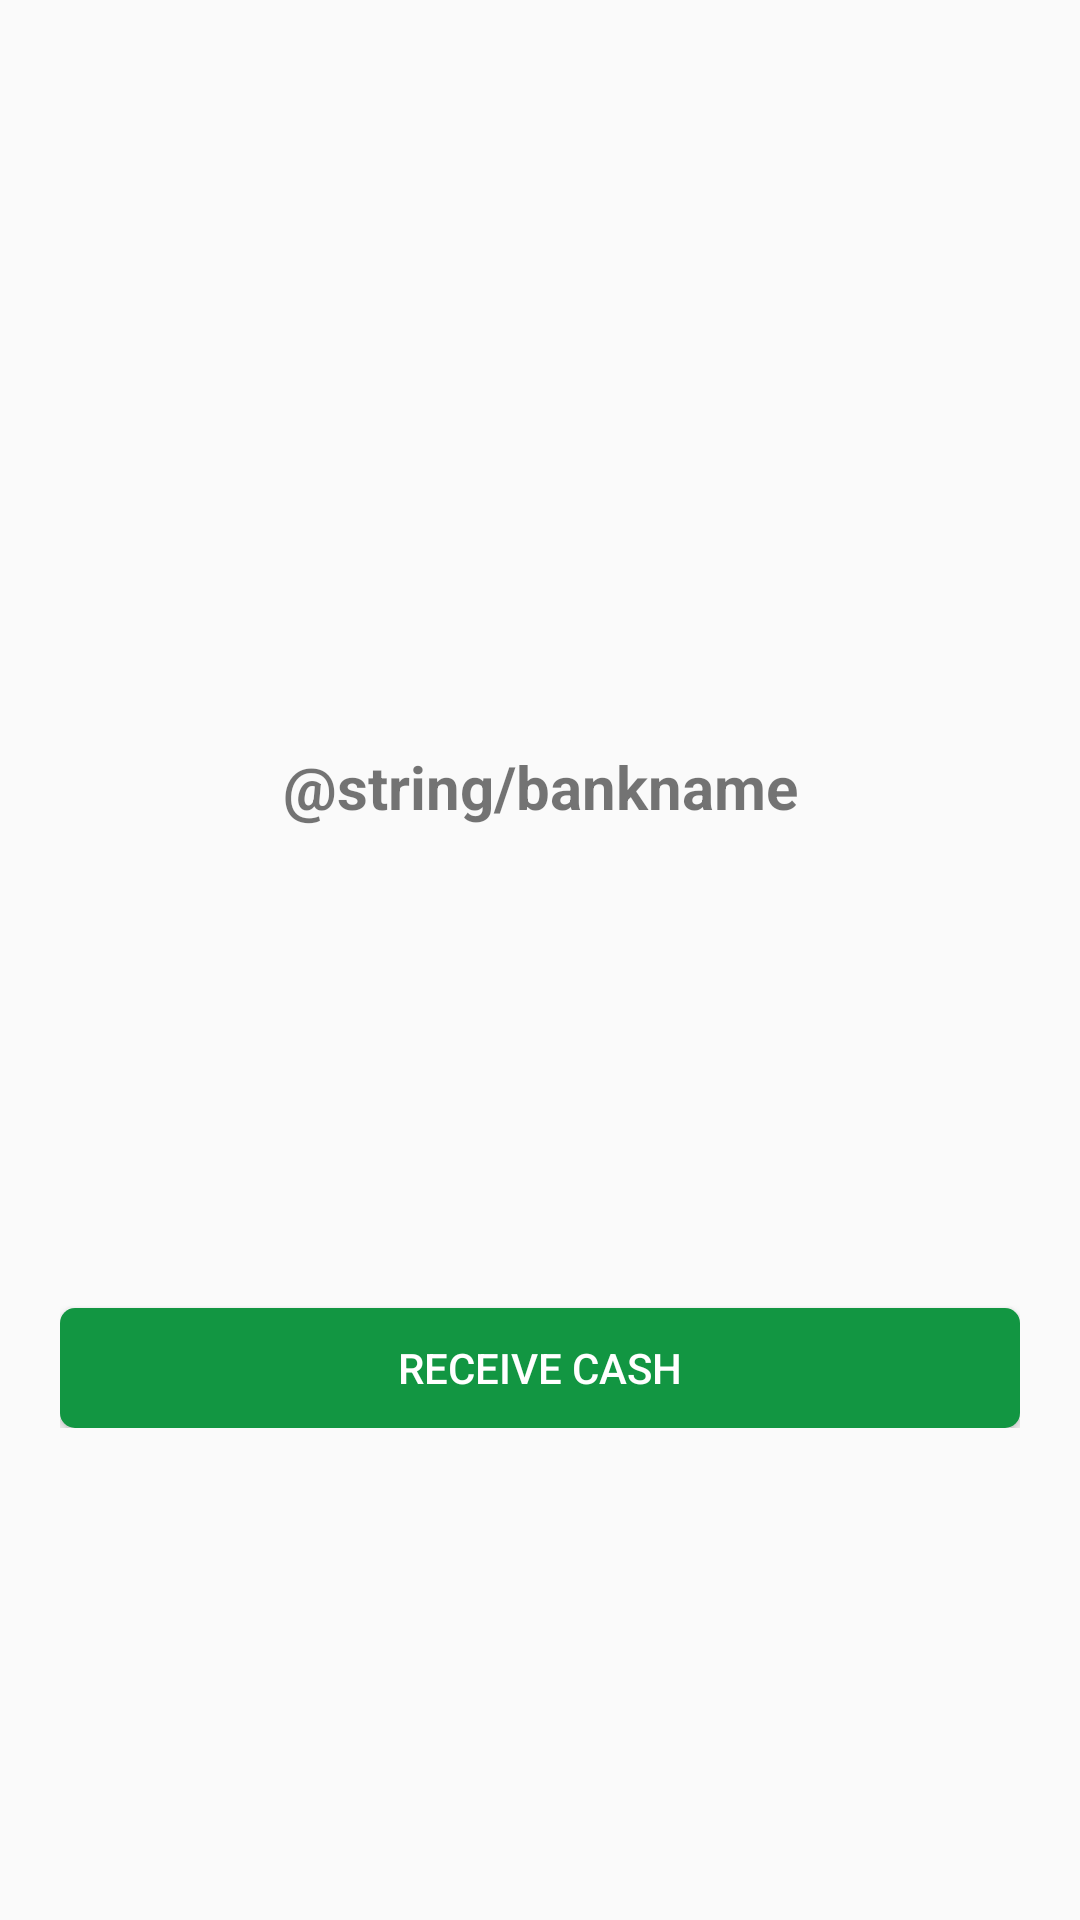

Android layout source for this screen:
<!-- AndroidManifest.xml: application theme AppTheme -->
<!-- res/layout/fragment_mainactivity_home.xml -->
<?xml version="1.0" encoding="utf-8"?>
<RelativeLayout android:layout_width="match_parent"
    android:layout_height="match_parent"
    xmlns:android="http://schemas.android.com/apk/res/android">
<LinearLayout xmlns:android="http://schemas.android.com/apk/res/android"
    xmlns:app="http://schemas.android.com/apk/res-auto"
    xmlns:tools="http://schemas.android.com/tools"
    android:layout_width="match_parent"
    android:layout_height="wrap_content"
    android:orientation="vertical"
    android:layout_centerHorizontal="true"
    android:layout_centerVertical="true"
    tools:context=".activity.loginactivity.LoginActivity">

    <ImageView
        android:layout_width="75dp"
        android:layout_gravity="center"
        android:layout_height="75dp"
         android:scaleType="fitXY"
        app:srcCompat="@drawable/banklogo"
        android:id="@+id/imageView4"
        />
    <TextView
        android:text="@string/bankname"
        android:layout_gravity="center"
        android:gravity="center"
        android:textSize="20sp"
        android:textStyle="bold"
        android:layout_marginTop="10dp"
        android:layout_width="match_parent"
        android:layout_height="wrap_content"
        android:id="@+id/textView4" />

    <ImageView
        android:layout_width="200dp"
        android:layout_gravity="center"
        android:layout_height="75dp"
        android:layout_marginTop="30dp"
        android:scaleType="fitXY"
        app:srcCompat="@drawable/logotext"
        android:id="@+id/imageViewlogo"
        />
    <View android:layout_width="match_parent"
        android:layout_height="1px"
        android:layout_marginTop="20dp"

        android:background="@drawable/toolbar_dropshadow"/>
    <LinearLayout
        android:orientation="vertical"
        android:layout_marginTop="15dp"

        android:layout_width="match_parent"
        android:layout_height="wrap_content"
        android:layout_centerVertical="true"
        android:layout_marginLeft="20dp"
        android:layout_marginRight="20dp"

        android:layout_centerHorizontal="true"
        android:id="@+id/linearLayout">


        <Button
            android:layout_width="match_parent"
            android:layout_height="40dp"
            android:textColor="@android:color/white"
            android:text="@string/receive_cash"
            android:layout_marginTop="20dp"
            android:background="@drawable/buttonselctor_login"
            android:layout_gravity="center"
            android:id="@+id/buttonHome" />
    </LinearLayout>






</LinearLayout>
</RelativeLayout>
<!-- resources referenced by this layout -->
<resources>
  <!-- drawable buttonselctor_login (drawable) -->
  <?xml version="1.0" encoding="utf-8"?>
  <selector   xmlns:android="http://schemas.android.com/apk/res/android">
  
      <item android:state_pressed="true">
          <shape android:shape="rectangle"
              >
              <solid android:color="@color/colorGreenLoginAlternative"/>
              <corners android:radius="@dimen/button_raidus"/>
  
          </shape>
      </item>
      <item android:state_focused="true">
          <shape android:shape="rectangle"
              >
              <solid android:color="@color/colorGreenLoginAlternative"/>
              <corners android:radius="@dimen/button_raidus"/>
  
          </shape>
      </item>
  
      <item >
          <shape android:shape="rectangle"
              >
              <solid android:color="@color/colorGreenLogin"/>
              <corners android:radius="@dimen/button_raidus"/>
  
          </shape>
      </item>
  
  
  
  </selector>
  <!-- drawable logotext: png bitmap (drawable-hdpi, 47043 bytes) -->
  <string name="receive_cash">RECEIVE CASH</string>
  <style name="AppTheme" parent="Theme.AppCompat.Light.DarkActionBar">
          
          <item name="colorPrimary">@color/colorPrimary</item>
          <item name="colorPrimaryDark">@color/colorPrimaryDark</item>
          <item name="android:windowActionBarOverlay">true</item>
          <item name="colorAccent">@color/colorAccent</item>
      </style>
  <color name="colorGreenLoginAlternative">#0c692e</color>
  <dimen name="button_raidus">5dp</dimen>
  <color name="colorGreenLogin">#129642</color>
  <color name="colorPrimary">#2AB359</color>
  <color name="colorPrimaryDark">#1EA74D</color>
  <color name="colorAccent">#FF4081</color>
</resources>
